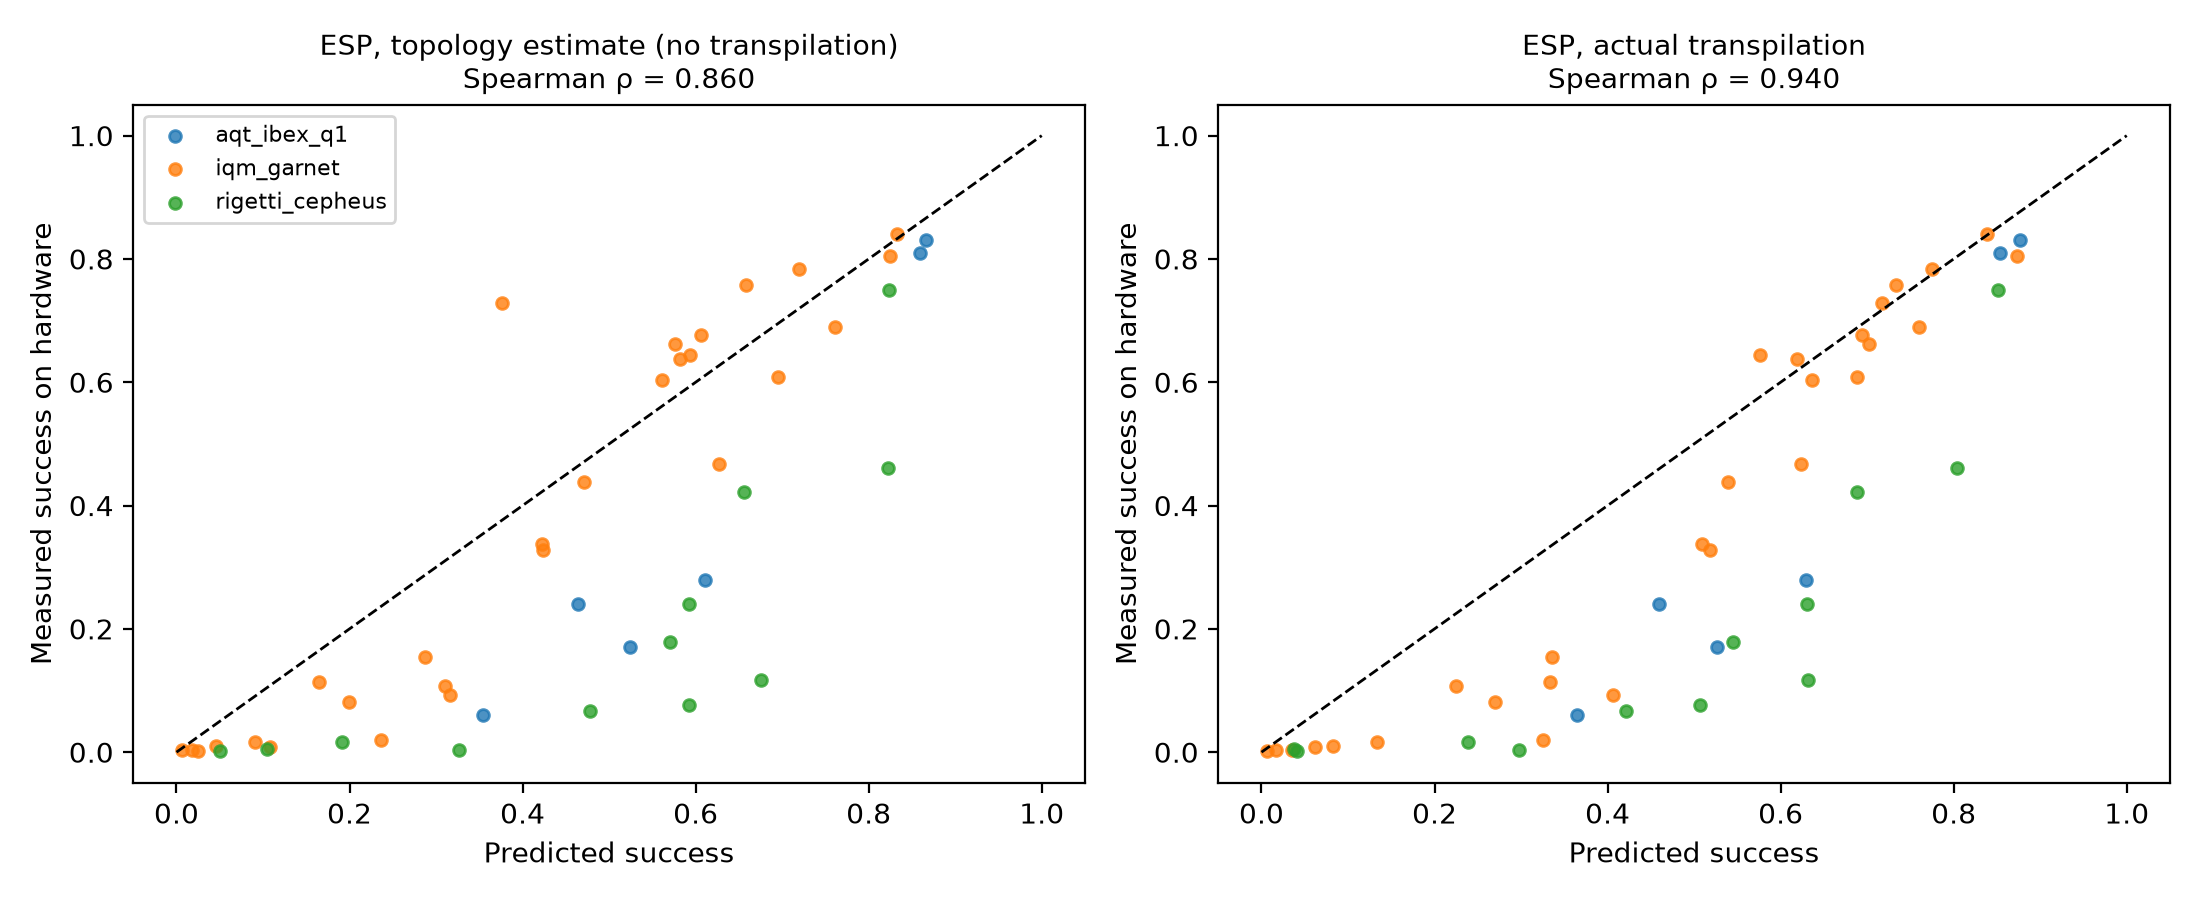

Values plotted in this chart, from the file beside it:
circuit, family, n, target, vendor, measured, shots, esp_estimated, esp_actual, est_swaps, actual_n2, est_n2
ghz_4, ghz, 4, iqm_garnet, iqm-resonance, 0.84, 500, 0.8324, 0.838, 0.0, 6, 6.0
ghz_6, ghz, 6, iqm_garnet, iqm-resonance, 0.69, 500, 0.7607, 0.7595, 0.0, 10, 10.0
ghz_8, ghz, 8, iqm_garnet, iqm-resonance, 0.608, 500, 0.6957, 0.6884, 0.0, 14, 14.0
ghz_10, ghz, 10, iqm_garnet, iqm-resonance, 0.468, 500, 0.6272, 0.6239, 0.0, 18, 18.0
qft_4, qft, 4, iqm_garnet, iqm-resonance, 0.438, 500, 0.4713, 0.539, 16.0, 48, 49.45
qft_6, qft, 6, iqm_garnet, iqm-resonance, 0.082, 500, 0.1992, 0.2704, 40.0, 108, 111.6
qft_8, qft, 8, iqm_garnet, iqm-resonance, 0.01, 500, 0.04528, 0.08269, 116.0, 214, 233.5
qft_10, qft, 10, iqm_garnet, iqm-resonance, 0.004, 500, 0.005999, 0.01651, 230.0, 360, 403.3
random_4, random, 4, iqm_garnet, iqm-resonance, 0.662, 500, 0.5763, 0.7019, 0.0, 24, 24.0
random_6, random, 6, iqm_garnet, iqm-resonance, 0.328, 500, 0.423, 0.5181, 10.0, 46, 42.4
random_8, random, 8, iqm_garnet, iqm-resonance, 0.114, 500, 0.1652, 0.3332, 14.0, 80, 73.77
random_10, random, 10, iqm_garnet, iqm-resonance, 0.728, 500, 0.3767, 0.7167, 0.0, 4, 4.0
qaoa_ring_4, qaoa_ring, 4, iqm_garnet, iqm-resonance, 0.604, 500, 0.5615, 0.6365, 0.0, 32, 32.0
qaoa_ring_6, qaoa_ring, 6, iqm_garnet, iqm-resonance, 0.338, 500, 0.4224, 0.5091, 0.0, 48, 48.0
qaoa_ring_8, qaoa_ring, 8, iqm_garnet, iqm-resonance, 0.092, 500, 0.3165, 0.4067, 0.0, 64, 64.0
qaoa_ring_10, qaoa_ring, 10, iqm_garnet, iqm-resonance, 0.02, 500, 0.2363, 0.3249, 0.0, 80, 80.0
qaoa_complete_4, qaoa_complete, 4, iqm_garnet, iqm-resonance, 0.638, 500, 0.5817, 0.6194, 12.0, 36, 34.09
qaoa_complete_6, qaoa_complete, 6, iqm_garnet, iqm-resonance, 0.154, 500, 0.2875, 0.3359, 40.0, 90, 93.62
qaoa_complete_8, qaoa_complete, 8, iqm_garnet, iqm-resonance, 0.016, 500, 0.09024, 0.133, 104.0, 175, 199.4
qaoa_complete_10, qaoa_complete, 10, iqm_garnet, iqm-resonance, 0.004, 500, 0.01753, 0.03491, 208.0, 297, 354.8
real_amplitudes_4, real_amplitudes, 4, iqm_garnet, iqm-resonance, 0.644, 500, 0.5931, 0.576, 12.0, 42, 34.09
real_amplitudes_6, real_amplitudes, 6, iqm_garnet, iqm-resonance, 0.108, 500, 0.31, 0.2254, 40.0, 126, 93.62
real_amplitudes_8, real_amplitudes, 8, iqm_garnet, iqm-resonance, 0.008, 500, 0.108, 0.06206, 104.0, 244, 199.4
real_amplitudes_10, real_amplitudes, 10, iqm_garnet, iqm-resonance, 0.002, 500, 0.02451, 0.006241, 208.0, 453, 354.8
bernstein_vazirani_4, bernstein_vazirani, 4, iqm_garnet, iqm-resonance, 0.804, 500, 0.8241, 0.8733, 0.0, 2, 2.0
bernstein_vazirani_6, bernstein_vazirani, 6, iqm_garnet, iqm-resonance, 0.784, 500, 0.72, 0.7749, 0.0, 8, 8.0
bernstein_vazirani_8, bernstein_vazirani, 8, iqm_garnet, iqm-resonance, 0.758, 500, 0.6581, 0.7337, 0.0, 8, 8.0
bernstein_vazirani_10, bernstein_vazirani, 10, iqm_garnet, iqm-resonance, 0.676, 500, 0.6059, 0.6939, 0.0, 8, 8.0
bernstein_vazirani_4, bernstein_vazirani, 4, rigetti_cepheus, openquantum, 0.75, 1000, 0.8233, 0.8514, 0.0, 2, 2.0
real_amplitudes_8, real_amplitudes, 8, rigetti_cepheus, openquantum, 0.005, 1000, 0.1042, 0.0381, 104.0, 256, 199.4
ghz_4, ghz, 4, rigetti_cepheus, openquantum, 0.461, 1000, 0.8225, 0.804, 0.0, 6, 6.0
ghz_8, ghz, 8, rigetti_cepheus, openquantum, 0.117, 1000, 0.6757, 0.6311, 0.0, 14, 14.0
qft_4, qft, 4, rigetti_cepheus, openquantum, 0.066, 1000, 0.4783, 0.4218, 16.0, 54, 49.45
qft_8, qft, 8, rigetti_cepheus, openquantum, 0.002, 1000, 0.05034, 0.0408, 112.0, 220, 230.1
random_4, random, 4, rigetti_cepheus, openquantum, 0.24, 1000, 0.5924, 0.6301, 0.0, 24, 24.0
random_8, random, 8, rigetti_cepheus, openquantum, 0.016, 1000, 0.1916, 0.239, 14.0, 80, 73.77
qaoa_ring_4, qaoa_ring, 4, rigetti_cepheus, openquantum, 0.179, 1000, 0.5703, 0.5449, 0.0, 32, 32.0
qaoa_ring_8, qaoa_ring, 8, rigetti_cepheus, openquantum, 0.003, 1000, 0.3262, 0.2978, 0.0, 64, 64.0
real_amplitudes_4, real_amplitudes, 4, rigetti_cepheus, openquantum, 0.077, 1000, 0.5926, 0.5073, 12.0, 45, 34.09
bernstein_vazirani_8, bernstein_vazirani, 8, rigetti_cepheus, openquantum, 0.422, 1000, 0.6555, 0.6886, 0.0, 8, 8.0
ghz_6, ghz, 6, aqt_ibex_q1, openquantum, 0.81, 100, 0.8592, 0.8536, 0.0, 10, 10.0
bernstein_vazirani_6, bernstein_vazirani, 6, aqt_ibex_q1, openquantum, 0.83, 100, 0.8667, 0.8762, 0.0, 8, 8.0
random_6, random, 6, aqt_ibex_q1, openquantum, 0.28, 100, 0.6109, 0.6294, 0.0, 34, 34.0
qaoa_ring_6, qaoa_ring, 6, aqt_ibex_q1, openquantum, 0.17, 100, 0.5237, 0.5264, 0.0, 48, 48.0
real_amplitudes_6, real_amplitudes, 6, aqt_ibex_q1, openquantum, 0.24, 100, 0.464, 0.4597, 0.0, 60, 60.0
qft_6, qft, 6, aqt_ibex_q1, openquantum, 0.06, 100, 0.3548, 0.3643, 0.0, 78, 78.0
